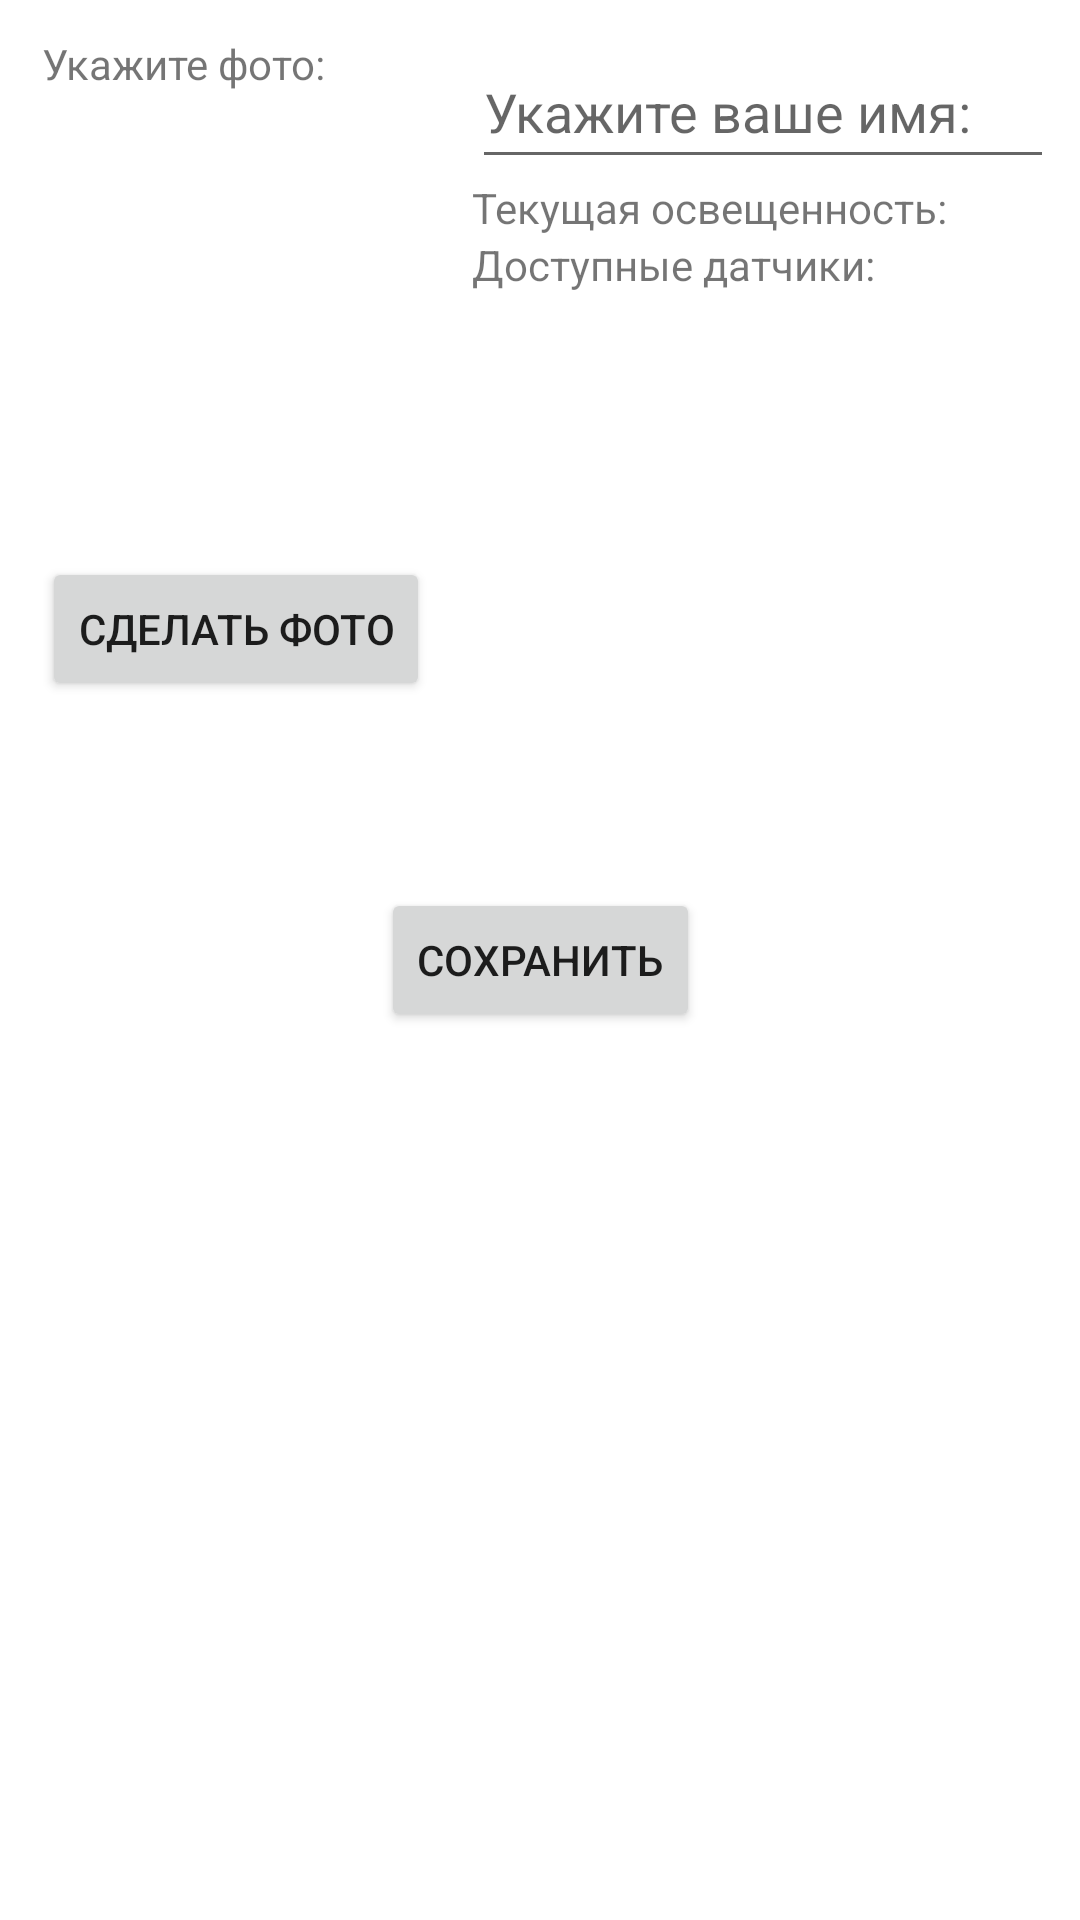

Write the Android layout XML for this screen, with the resource values it uses.
<!-- AndroidManifest.xml: application theme Theme.BASEProject -->
<!-- res/layout/activity_settings.xml -->
<?xml version="1.0" encoding="utf-8"?>
<androidx.constraintlayout.widget.ConstraintLayout xmlns:android="http://schemas.android.com/apk/res/android"
    xmlns:app="http://schemas.android.com/apk/res-auto"
    xmlns:tools="http://schemas.android.com/tools"
    android:layout_width="match_parent"
    android:layout_height="match_parent"
    tools:context=".SettingsActivity">

    <LinearLayout
        android:layout_width="164dp"
        android:layout_height="235dp"
        android:orientation="vertical"
        app:layout_constraintBottom_toBottomOf="parent"
        app:layout_constraintEnd_toEndOf="parent"
        app:layout_constraintHorizontal_bias="0.072"
        app:layout_constraintStart_toStartOf="parent"
        app:layout_constraintTop_toTopOf="parent"
        app:layout_constraintVertical_bias="0.029">

        <TextView
            android:id="@+id/textView"
            android:layout_width="wrap_content"
            android:layout_height="wrap_content"
            android:text="Укажите фото:" />

        <ImageView
            android:id="@+id/user_avatar"
            android:layout_width="155dp"
            android:layout_height="155dp"
            android:contentDescription="Avatar"
            tools:ignore="ImageContrastCheck"
            tools:srcCompat="@tools:sample/avatars" />

        <Button
            android:id="@+id/take_picture"
            android:layout_width="wrap_content"
            android:layout_height="wrap_content"
            android:text="Сделать фото" />
    </LinearLayout>

    <LinearLayout
        android:layout_width="194dp"
        android:layout_height="235dp"
        android:orientation="vertical"
        app:layout_constraintBottom_toBottomOf="parent"
        app:layout_constraintEnd_toEndOf="parent"
        app:layout_constraintHorizontal_bias="0.947"
        app:layout_constraintStart_toStartOf="parent"
        app:layout_constraintTop_toTopOf="parent"
        app:layout_constraintVertical_bias="0.029">

        <EditText
            android:id="@+id/get_name"
            android:layout_width="wrap_content"
            android:layout_height="wrap_content"
            android:ems="10"
            android:hint="Укажите ваше имя:"
            android:inputType="textPersonName"
            android:minHeight="48dp" />

        <TextView
            android:id="@+id/light_level"
            android:layout_width="match_parent"
            android:layout_height="wrap_content"
            android:text="Текущая освещенность:" />

        <TextView
            android:id="@+id/all_sensors"
            android:layout_width="match_parent"
            android:layout_height="171dp"
            android:text="Доступные датчики:" />

    </LinearLayout>

    <Button
        android:id="@+id/save_button"
        android:layout_width="wrap_content"
        android:layout_height="48dp"
        android:text="Сохранить"
        app:layout_constraintBottom_toBottomOf="parent"
        app:layout_constraintEnd_toEndOf="parent"
        app:layout_constraintStart_toStartOf="parent"
        app:layout_constraintTop_toTopOf="parent" />

</androidx.constraintlayout.widget.ConstraintLayout>
<!-- resources referenced by this layout -->
<resources>
  <style name="Theme.BASEProject" parent="Theme.MaterialComponents.DayNight.DarkActionBar">
          
          <item name="colorPrimary">#003399</item>
          <item name="colorPrimaryVariant">#011F5A</item>
          <item name="colorOnPrimary">@color/white</item>
          
          <item name="colorSecondary">#4080ff</item>
          <item name="colorSecondaryVariant">#0C5DFD</item>
          <item name="colorOnSecondary">@color/black</item>
          
          <item name="android:statusBarColor" tools:targetApi="l">?attr/colorPrimaryVariant</item>
          
      </style>
  <color name="white">#FFFFFFFF</color>
  <color name="black">#FF000000</color>
</resources>
